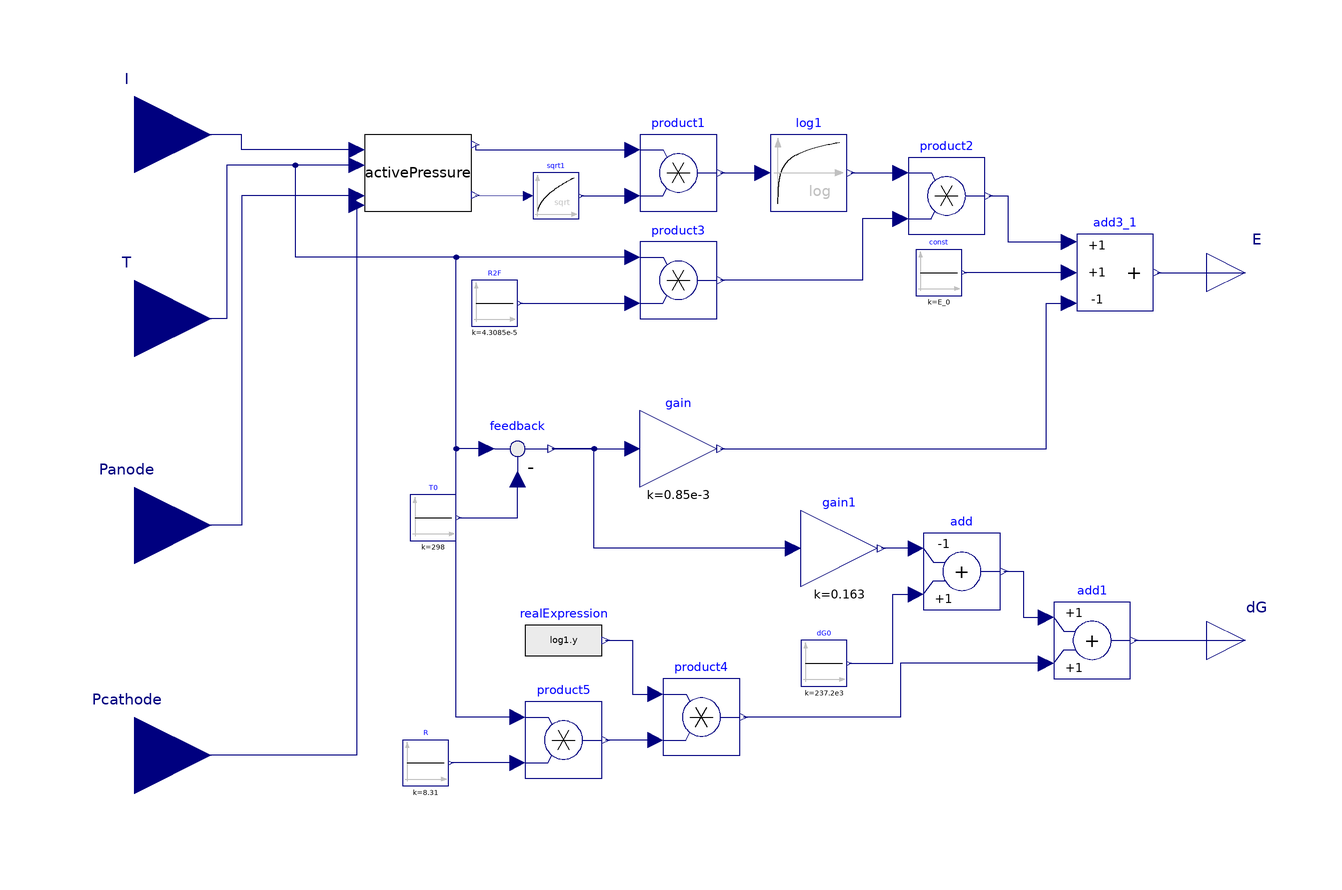

The Modelica model whose source follows is shown above as a component diagram (icons at their Placement, wires along their Line points).

model PotentialE
  parameter Real E_0= 1.229;
  ActivePressure activePressure
    annotation (Placement(transformation(extent={{-60,62},{-32,82}})));
  Modelica.Blocks.Interfaces.RealInput I "Input signal connector"
    annotation (Placement(transformation(extent={{-140,62},{-100,102}}),
        iconTransformation(extent={{-140,62},{-100,102}})));
  Modelica.Blocks.Interfaces.RealInput T "Connector of Real input signal"
    annotation (Placement(transformation(extent={{-140,14},{-100,54}}),
        iconTransformation(extent={{-140,14},{-100,54}})));
  Modelica.Blocks.Interfaces.RealInput Pcathode
    "Connector of Real input signal 2"
    annotation (Placement(transformation(extent={{-140,-100},{-100,-60}})));
  Modelica.Blocks.Interfaces.RealInput Panode
    "Connector of Real input signal 2"
    annotation (Placement(transformation(extent={{-140,-40},{-100,0}})));
  Modelica.Blocks.Math.Product product1
    annotation (Placement(transformation(extent={{12,62},{32,82}})));
  Modelica.Blocks.Math.Sqrt sqrt1
    annotation (Placement(transformation(extent={{-16,60},{-4,72}})));
  Modelica.Blocks.Math.Log log1
    annotation (Placement(transformation(extent={{46,62},{66,82}})));
  Modelica.Blocks.Math.Add3 add3_1(k3=-1)
    annotation (Placement(transformation(extent={{126,36},{146,56}})));

  Modelica.Blocks.Interfaces.RealOutput E "Connector of Real output signal"
    annotation (Placement(transformation(extent={{160,36},{180,56}})));
  Modelica.Blocks.Math.Product product2
    annotation (Placement(transformation(extent={{82,56},{102,76}})));
  Modelica.Blocks.Math.Product product3
    annotation (Placement(transformation(extent={{12,34},{32,54}})));
  Modelica.Blocks.Sources.Constant R2F(k=4.3085e-5)
    annotation (Placement(transformation(extent={{-32,32},{-20,44}})));
  Modelica.Blocks.Math.Feedback feedback
    annotation (Placement(transformation(extent={{-30,-10},{-10,10}})));
  Modelica.Blocks.Math.Gain gain(k=0.85e-3)
    annotation (Placement(transformation(extent={{12,-10},{32,10}})));
  Modelica.Blocks.Sources.Constant T0(k=298)
    annotation (Placement(transformation(extent={{-48,-24},{-36,-12}})));
  Modelica.Blocks.Math.Gain gain1(k=0.163)
    annotation (Placement(transformation(extent={{54,-36},{74,-16}})));
  Modelica.Blocks.Math.Add add(k1=-1)
    annotation (Placement(transformation(extent={{86,-42},{106,-22}})));
  Modelica.Blocks.Math.Add add1
    annotation (Placement(transformation(extent={{120,-60},{140,-40}})));
  Modelica.Blocks.Sources.Constant dG0(k=237.2e3)
    annotation (Placement(transformation(extent={{54,-62},{66,-50}})));
  Modelica.Blocks.Math.Product product4
    annotation (Placement(transformation(extent={{18,-80},{38,-60}})));
  Modelica.Blocks.Math.Product product5
    annotation (Placement(transformation(extent={{-18,-86},{2,-66}})));
  Modelica.Blocks.Interfaces.RealOutput dG "Connector of Real output signal"
    annotation (Placement(transformation(extent={{160,-60},{180,-40}})));
  Modelica.Blocks.Sources.Constant R(k=8.31)
    annotation (Placement(transformation(extent={{-50,-88},{-38,-76}})));
  Modelica.Blocks.Sources.RealExpression realExpression(y=log1.y)
    annotation (Placement(transformation(extent={{-18,-60},{2,-40}})));
  Modelica.Blocks.Sources.Constant const(k=E_0)
    annotation (Placement(transformation(extent={{84,40},{96,52}})));
equation
  connect(activePressure.I, I)
    annotation (Line(points={{-62,78},{-92,78},{-92,82},{-120,82}},
                                                  color={0,0,127}));
  connect(activePressure.T, T) annotation (Line(points={{-62,74},{-96,74},{-96,
          34},{-120,34}},
                      color={0,0,127}));
  connect(activePressure.PO2, sqrt1.u)
    annotation (Line(points={{-31,66.2},{-17.2,66}}, color={0,0,127}));
  connect(sqrt1.y, product1.u2)
    annotation (Line(points={{-3.4,66},{10,66}}, color={0,0,127}));
  connect(activePressure.PH2, product1.u1)
    annotation (Line(points={{-31,79.4},{-31,78},{10,78}}, color={0,0,127}));
  connect(product1.y, log1.u)
    annotation (Line(points={{33,72},{44,72}}, color={0,0,127}));
  connect(add3_1.y, E)
    annotation (Line(points={{147,46},{170,46}}, color={0,0,127}));
  connect(log1.y, product2.u1)
    annotation (Line(points={{67,72},{80,72}}, color={0,0,127}));
  connect(product2.y, add3_1.u1) annotation (Line(points={{103,66},{108,66},{108,
          54},{124,54}}, color={0,0,127}));
  connect(product2.u2, product3.y) annotation (Line(points={{80,60},{70,60},{70,
          44},{33,44}}, color={0,0,127}));
  connect(product3.u1, T) annotation (Line(points={{10,50},{-78,50},{-78,74},{
          -96,74},{-96,34},{-120,34}},
                                   color={0,0,127}));
  connect(R2F.y, product3.u2)
    annotation (Line(points={{-19.4,38},{10,38}}, color={0,0,127}));
  connect(feedback.y, gain.u)
    annotation (Line(points={{-11,0},{10,0}}, color={0,0,127}));
  connect(gain.y, add3_1.u3) annotation (Line(points={{33,0},{118,0},{118,38},{124,
          38}}, color={0,0,127}));
  connect(T0.y, feedback.u2) annotation (Line(points={{-35.4,-18},{-20,-18},{-20,
          -8}}, color={0,0,127}));
  connect(feedback.u1, T) annotation (Line(points={{-28,0},{-36,0},{-36,50},{
          -78,50},{-78,74},{-96,74},{-96,34},{-120,34}},
                                                     color={0,0,127}));
  connect(gain1.u, feedback.y) annotation (Line(points={{52,-26},{0,-26},{0,0},{
          -11,0}}, color={0,0,127}));
  connect(add.y, add1.u1) annotation (Line(points={{107,-32},{112,-32},{112,-44},
          {118,-44}}, color={0,0,127}));
  connect(add.u1, gain1.y)
    annotation (Line(points={{84,-26},{75,-26}}, color={0,0,127}));
  connect(dG0.y, add.u2) annotation (Line(points={{66.6,-56},{78,-56},{78,-38},{
          84,-38}}, color={0,0,127}));
  connect(add1.u2, product4.y) annotation (Line(points={{118,-56},{80,-56},{80,-70},
          {39,-70}}, color={0,0,127}));
  connect(product4.u2, product5.y)
    annotation (Line(points={{16,-76},{3,-76}}, color={0,0,127}));
  connect(add1.y, dG)
    annotation (Line(points={{141,-50},{170,-50}}, color={0,0,127}));
  connect(product5.u2, R.y)
    annotation (Line(points={{-20,-82},{-37.4,-82}}, color={0,0,127}));
  connect(realExpression.y, product4.u1) annotation (Line(points={{3,-50},{10,-50},
          {10,-64},{16,-64}}, color={0,0,127}));
  connect(product5.u1, T) annotation (Line(points={{-20,-70},{-36,-70},{-36,50},
          {-78,50},{-78,74},{-96,74},{-96,34},{-120,34}}, color={0,0,127}));
  connect(add3_1.u2, const.y)
    annotation (Line(points={{124,46},{96.6,46}}, color={0,0,127}));
  connect(activePressure.Panode, Panode) annotation (Line(points={{-62,66},{-92,
          66},{-92,-20},{-120,-20}}, color={0,0,127}));
  connect(activePressure.Pcathode, Pcathode) annotation (Line(points={{-62,63.6},
          {-62,-80},{-120,-80}}, color={0,0,127}));
  annotation (Icon(coordinateSystem(preserveAspectRatio=false, extent={{-100,-100},
            {160,100}})),                                        Diagram(
        coordinateSystem(preserveAspectRatio=false, extent={{-100,-100},{160,100}})));
end PotentialE;